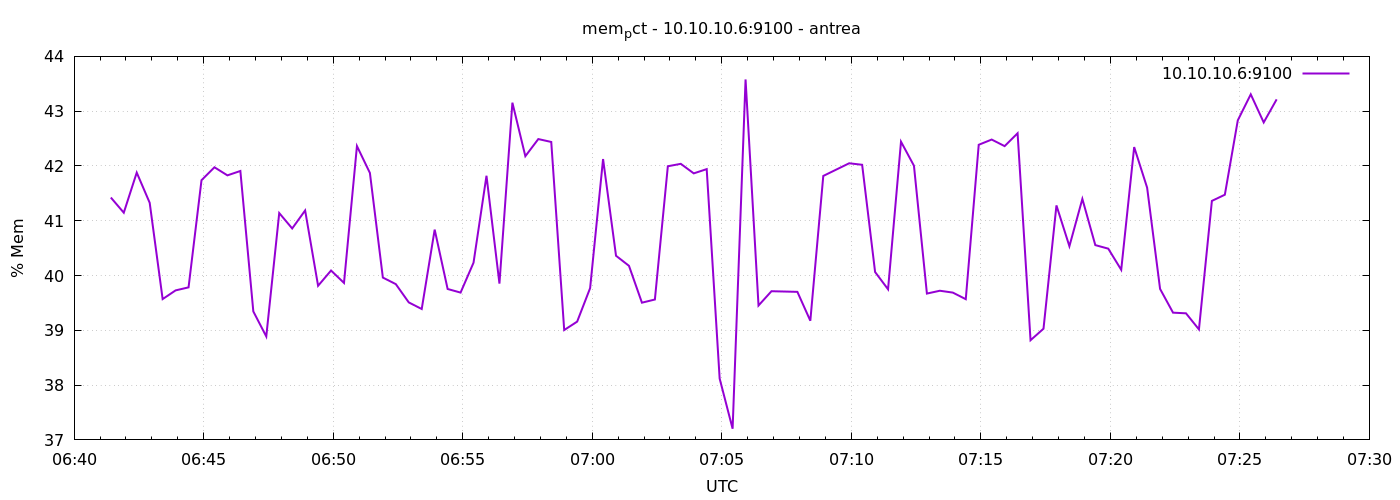

Values plotted in this chart, from the file beside it:
1777185685	41.424047002728194
1777185715	41.15
1777185745	41.88
1777185775	41.33
1777185805	39.57
1777185835	39.73
1777185865	39.78
1777185895	41.74
1777185925	41.98
1777185955	41.83
1777185985	41.91
1777186015	39.34
1777186045	38.89
1777186075	41.14
1777186105	40.86
1777186135	41.19
1777186165	39.81
1777186195	40.09
1777186225	39.87
1777186255	42.36
1777186285	41.87
1777186315	39.96
1777186345	39.84
1777186375	39.51
1777186405	39.39
1777186435	40.84
1777186465	39.75
1777186495	39.69
1777186525	40.23
1777186555	41.82
1777186585	39.85
1777186615	43.16
1777186645	42.18
1777186675	42.49
1777186705	42.44
1777186735	39.01
1777186765	39.16
1777186795	39.77
1777186825	42.13
1777186855	40.36
1777186885	40.18
1777186915	39.5
1777186945	39.56
1777186975	41.99
1777187005	42.04
1777187035	41.86
1777187065	41.94
1777187095	38.12
1777187125	37.2
1777187155	43.58
1777187185	39.45
1777187215	39.71
1777187245	39.71
1777187275	39.7
1777187305	39.17
1777187335	41.82
1777187365	41.93
1777187395	42.05
1777187425	42.02
1777187455	40.06
1777187485	39.75
... 30 more rows
